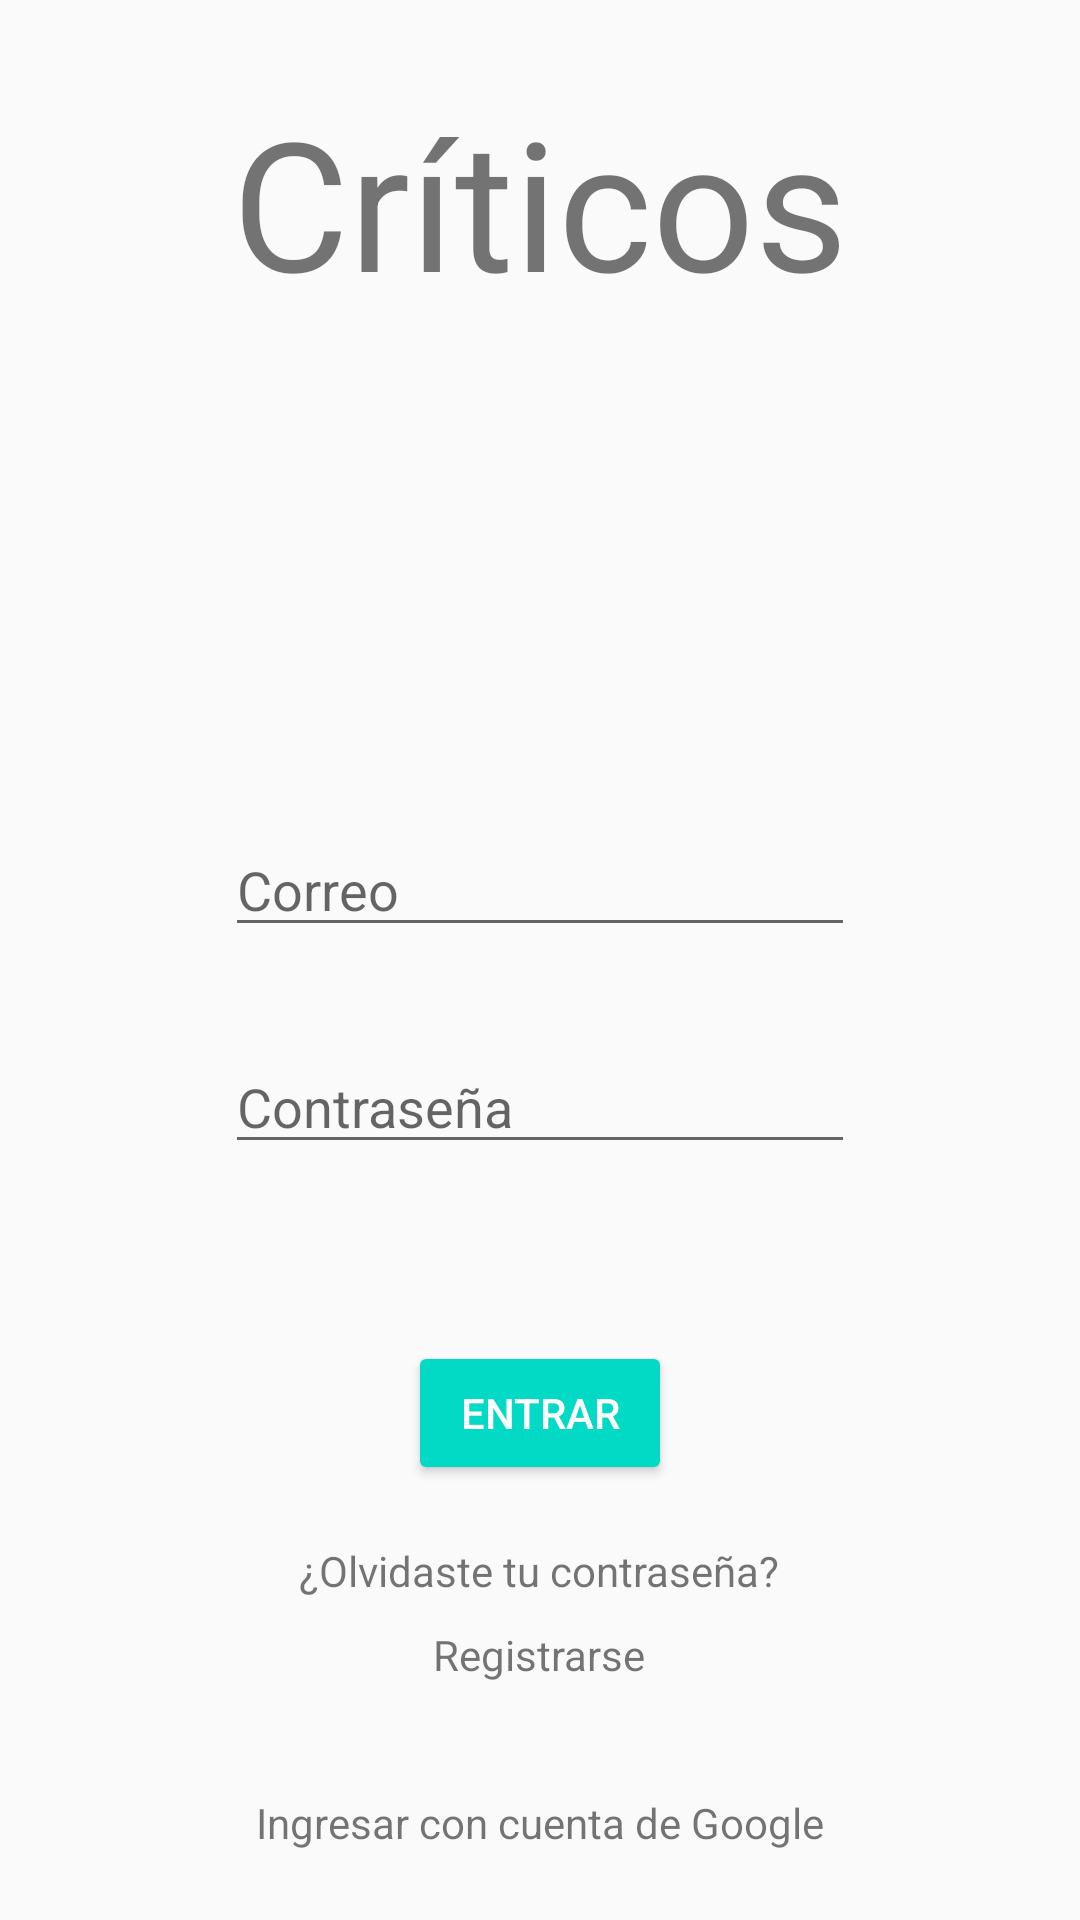

Reconstruct the res/layout file that produces this screen, plus the resources it refers to.
<!-- AndroidManifest.xml: application theme AppTheme -->
<!-- res/layout/activity_login_view.xml -->
<?xml version="1.0" encoding="utf-8"?>
<RelativeLayout xmlns:android="http://schemas.android.com/apk/res/android"
    xmlns:tools="http://schemas.android.com/tools"
    android:layout_width="match_parent"
    android:layout_height="match_parent"
    tools:context=".views.user.LoginView">


    <TextView
        android:text="Críticos"
        android:layout_width="wrap_content"
        android:layout_height="wrap_content"
        android:layout_alignParentTop="true"
        android:layout_centerHorizontal="true"
        android:layout_marginTop="27dp"
        android:id="@+id/textView10"
        android:textSize="60dp" />


    <EditText
        android:layout_width="wrap_content"
        android:layout_height="wrap_content"
        android:inputType="textEmailAddress"
        android:ems="10"
        android:id="@+id/correo"
        android:hint="Correo"
        android:layout_marginBottom="31dp"
        android:layout_above="@+id/pass"
        android:layout_centerHorizontal="true" />

    <EditText
        android:layout_width="wrap_content"
        android:layout_height="wrap_content"
        android:inputType="textPassword"
        android:ems="10"
        android:id="@+id/pass"
        android:hint="Contraseña"
        android:layout_marginBottom="59dp"
        android:layout_above="@+id/buttonComment"
        android:layout_alignLeft="@+id/correo"
        android:layout_alignStart="@+id/correo" />

    <TextView
        android:text="¿Olvidaste tu contraseña?"
        android:layout_width="wrap_content"
        android:layout_height="wrap_content"
        android:id="@+id/linkRecordarPass"
        android:layout_alignBottom="@+id/linkRegistro"
        android:layout_centerHorizontal="true"
        android:layout_marginBottom="28dp"
        android:linksClickable="true" />

    <TextView
        android:text="Ingresar con cuenta de Google"
        android:layout_width="wrap_content"
        android:layout_height="wrap_content"
        android:layout_alignParentBottom="true"
        android:layout_centerHorizontal="true"
        android:layout_marginBottom="23dp"
        android:id="@+id/textView9"
        android:linksClickable="true"
        android:clickable="true" />


    <TextView
        android:text="Registrarse"
        android:layout_width="wrap_content"
        android:layout_height="wrap_content"
        android:id="@+id/linkRegistro"
        android:layout_marginBottom="79dp"
        android:layout_alignParentBottom="true"
        android:layout_centerHorizontal="true"
        android:linksClickable="true"
        android:clickable="true"
        android:onClick="clickGoToRegisterUser" />

    <Button
        android:text="Entrar"
        android:layout_width="wrap_content"
        android:layout_height="wrap_content"
        android:id="@+id/buttonComment"
        android:layout_above="@+id/linkRecordarPass"
        android:layout_centerHorizontal="true"
        android:layout_marginBottom="19dp"
        android:onClick="clickLoginButton"
        style="@style/Widget.AppCompat.Button.Colored" />

</RelativeLayout>
<!-- resources referenced by this layout -->
<resources>
  <style name="AppTheme" parent="Theme.AppCompat.Light.DarkActionBar">
          <item name="colorPrimary">@color/colorPrimary</item>
          <item name="colorPrimaryDark">@color/colorPrimaryDark</item>
          <item name="colorAccent">@color/colorAccent</item>
      </style>
  <!-- not gathered from this repository: default colours our renderer supplied (Android Studio template values) -->
  <color name="colorPrimary">#FF6200EE</color>
  <color name="colorPrimaryDark">#FF3700B3</color>
  <color name="colorAccent">#FF03DAC5</color>
</resources>
